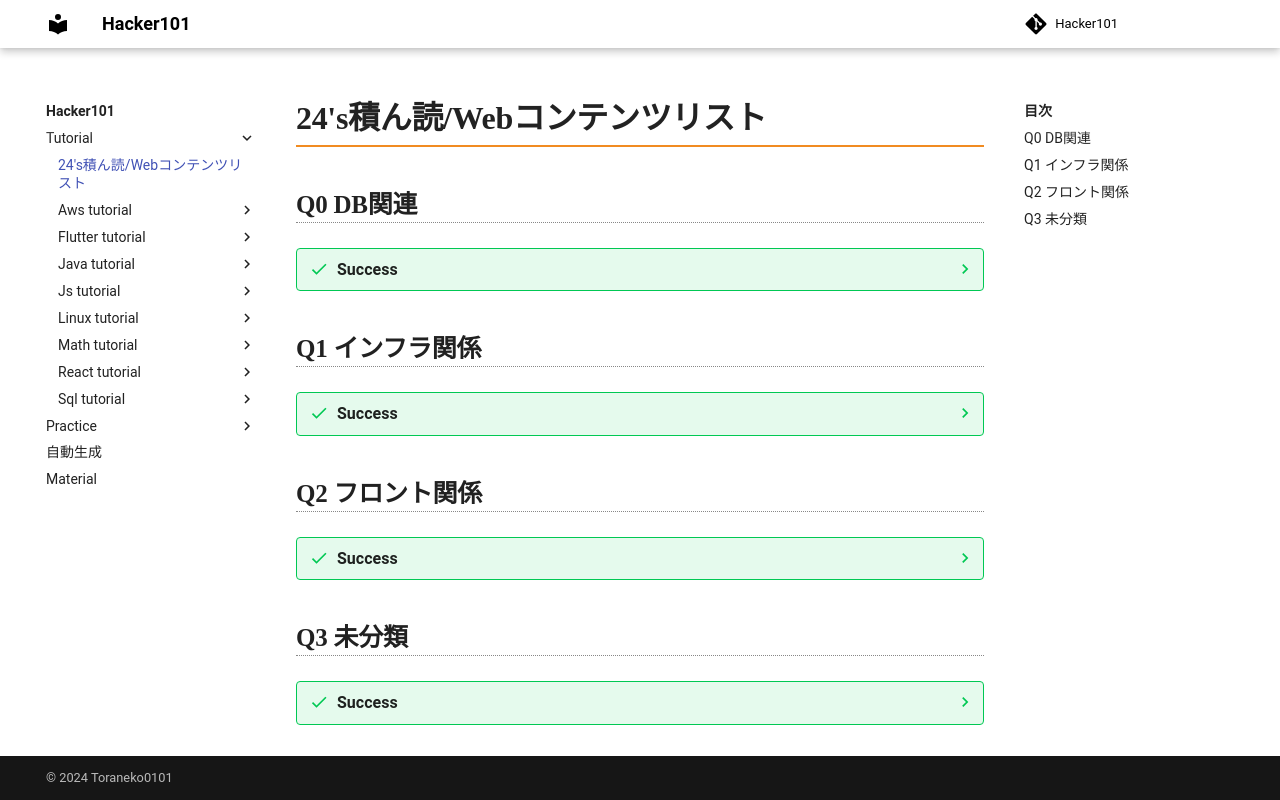

repository: Toraneko0101/hacker101 · page: tutorial/book_list.html · generator: mkdocs

# 24's積ん読/Webコンテンツリスト

## Q0 DB関連

??? success

    ```text
    ・達人に学ぶDB設計 徹底指南書 -> 学習中
    ・SQL100本ノック
    ・SQLアンチパターン
    ・失敗から学ぶRDBの正しい歩き方
    ・まったくゼロからの論理学
    ・リレーショナルDB入門(第3版)
    ```

## Q1 インフラ関係

??? success

    ```text
    ・詳解 Terraform 第3版
    ```

## Q2 フロント関係

??? success

    ```text
    ・現在のJavaScriptチュートリアル第2版
    ```

## Q3 未分類

??? success

    ```text
    ・Real World HTTP 第3版
    ・［試して理解］Linuxのしくみ ―実験と図解で学ぶOS、仮想マシン
    ・受験の月の数学コンテンツ
    ・統計Webの2級レベルコンテンツ
    ・英文法大全
    ・応用情報技術者の試験範囲内容を理解する
    ```
